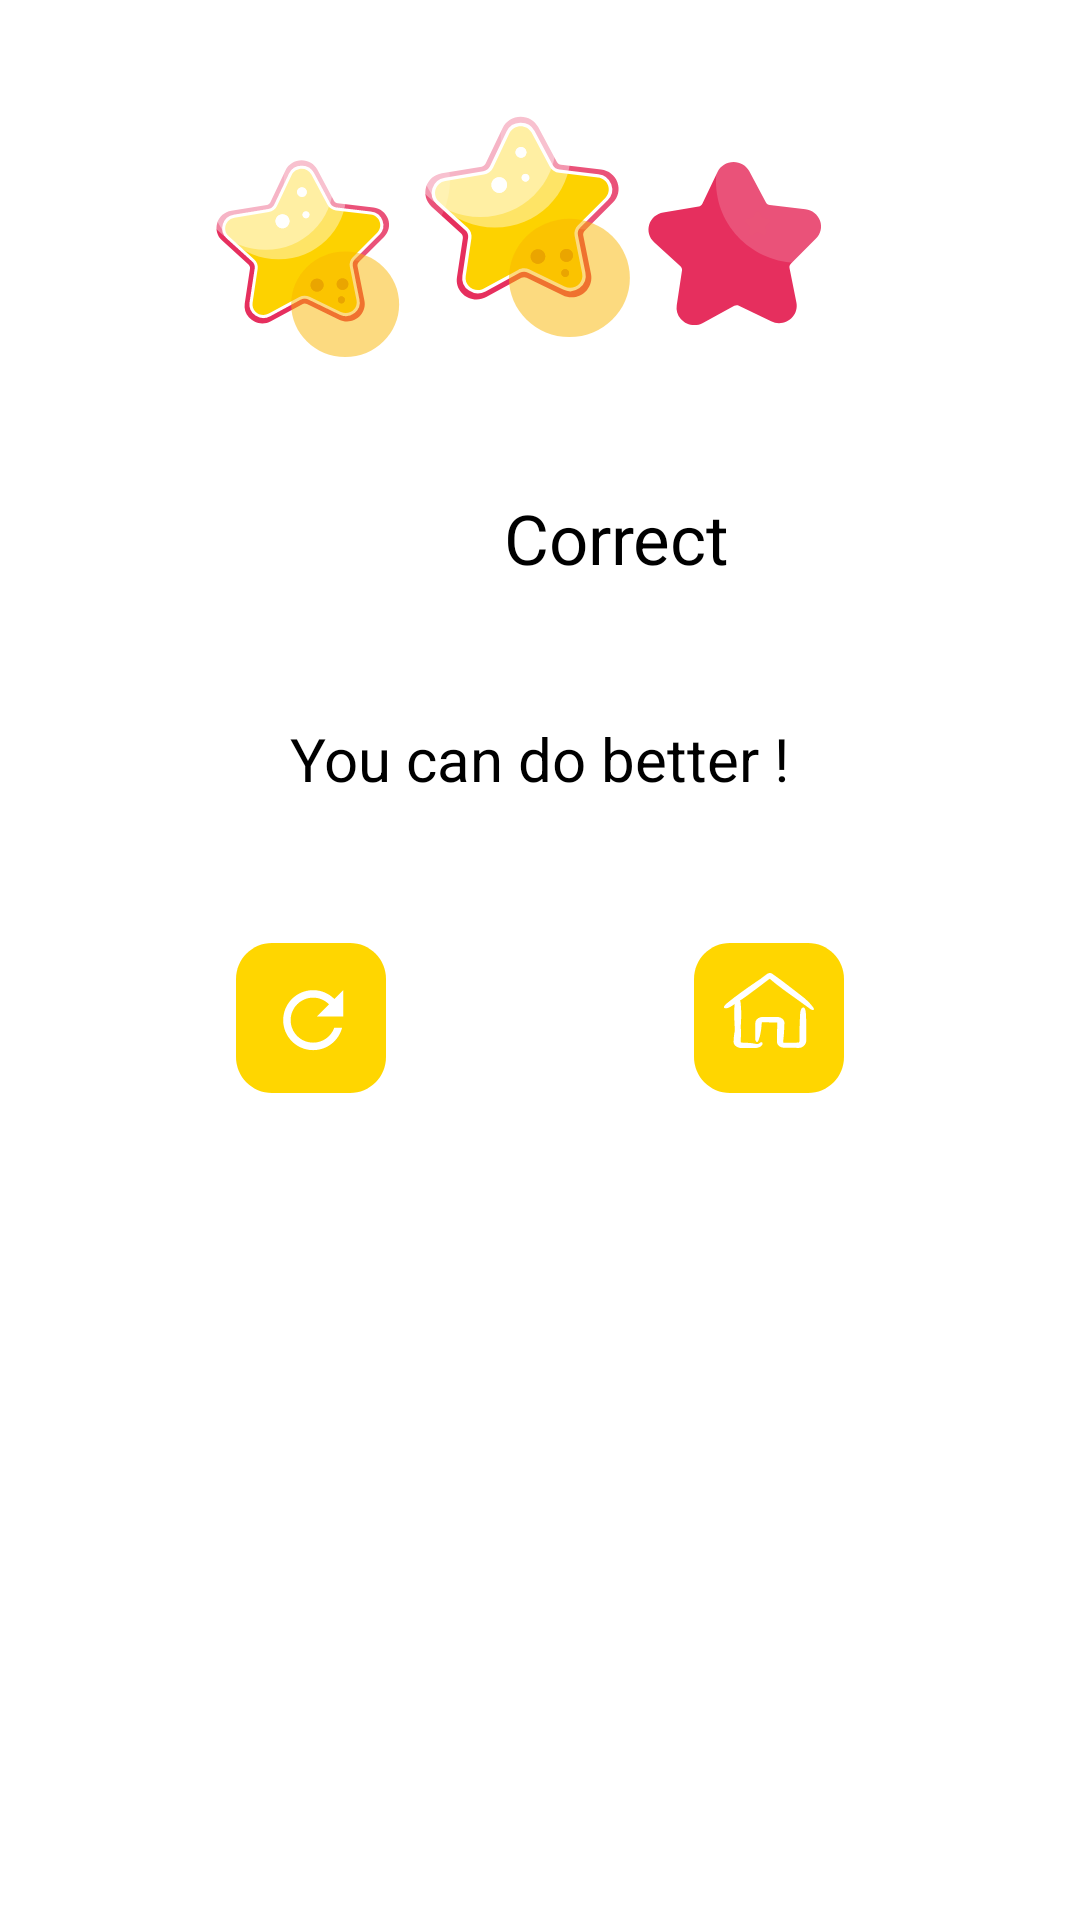

Produce the Android XML layout that renders to this screen, including the resource entries it uses.
<!-- AndroidManifest.xml: application theme Theme.LearnYourEnvironment -->
<!-- res/layout/result_custom_dialog.xml -->
<?xml version="1.0" encoding="utf-8"?>
<LinearLayout xmlns:android="http://schemas.android.com/apk/res/android"
    xmlns:app="http://schemas.android.com/apk/res-auto"
    xmlns:tools="http://schemas.android.com/tools"
    android:id="@+id/result_bottom"
    android:layout_width="match_parent"
    android:layout_height="match_parent"
    android:background="@drawable/bottom_result_screen">

    <androidx.constraintlayout.widget.ConstraintLayout
        android:layout_width="match_parent"
        android:layout_height="match_parent">

        <ImageView
            android:id="@+id/star"
            android:layout_width="wrap_content"
            android:layout_height="wrap_content"
            android:layout_marginTop="16dp"
            android:gravity="center"
            app:layout_constraintEnd_toEndOf="parent"
            app:layout_constraintStart_toStartOf="parent"
            app:layout_constraintTop_toTopOf="parent"
            app:srcCompat="@drawable/ic_star" />

        <TextView
            android:id="@+id/resultNumber"
            android:layout_width="wrap_content"
            android:layout_height="wrap_content"
            android:layout_marginTop="32dp"
            android:gravity="center"
            android:text=""
            tools:text="%13"
            android:textColor="@color/result"
            android:textSize="42sp"
            app:layout_constraintBottom_toTopOf="@id/youCanDoBetter"
            app:layout_constraintStart_toStartOf="@id/star"
            app:layout_constraintEnd_toStartOf="@id/correctTextView"
            app:layout_constraintTop_toBottomOf="@+id/star" />

        <TextView
            android:id="@+id/correctTextView"
            android:layout_width="wrap_content"
            android:layout_height="wrap_content"
            android:gravity="center"
            android:text="Correct"
            android:textColor="@color/black"
            android:textSize="23sp"
            app:layout_constraintStart_toEndOf="@id/resultNumber"
            app:layout_constraintEnd_toEndOf="@id/star"
            app:layout_constraintTop_toTopOf="@id/resultNumber"
            app:layout_constraintBottom_toBottomOf="@id/resultNumber"/>

        <TextView
            android:id="@+id/youCanDoBetter"
            android:layout_width="wrap_content"
            android:layout_height="wrap_content"
            android:layout_marginVertical="32dp"
            android:text="You can do better !"
            android:textColor="@color/black"
            android:textSize="20sp"
            app:layout_constraintBottom_toTopOf="@+id/ivReturn"
            app:layout_constraintEnd_toEndOf="@+id/star"
            app:layout_constraintStart_toStartOf="@+id/star"
            app:layout_constraintTop_toBottomOf="@+id/resultNumber" />

        <ImageView
            android:id="@+id/ivReturn"
            android:layout_width="wrap_content"
            android:layout_height="wrap_content"
            android:layout_marginVertical="32dp"
            android:contentDescription="@null"
            app:layout_constraintEnd_toStartOf="@id/ivHome"
            app:layout_constraintStart_toStartOf="parent"
            app:layout_constraintTop_toBottomOf="@id/youCanDoBetter"
            app:srcCompat="@drawable/ic_again" />

        <ImageView
            android:id="@+id/ivHome"
            android:layout_width="wrap_content"
            android:layout_height="wrap_content"
            android:layout_marginVertical="32dp"
            app:layout_constraintEnd_toEndOf="parent"
            app:layout_constraintStart_toEndOf="@id/ivReturn"
            app:layout_constraintTop_toBottomOf="@id/youCanDoBetter"
            app:srcCompat="@drawable/ic_gotohome" />

    </androidx.constraintlayout.widget.ConstraintLayout>
</LinearLayout>
<!-- resources referenced by this layout -->
<resources>
  <color name="black">#FF000000</color>
  <color name="result">#F9B500</color>
  <!-- drawable bottom_result_screen (drawable) -->
  <?xml version="1.0" encoding="utf-8"?>
  <shape xmlns:android="http://schemas.android.com/apk/res/android">
      android:shape="rectangle />
      <solid android:color="@color/white" />
      <corners
          android:topLeftRadius="45dp"
          android:topRightRadius="45dp"
          android:bottomLeftRadius="45dp"
          android:bottomRightRadius="45dp"
          />
  
  </shape>
  <!-- drawable ic_again (drawable) -->
  <vector android:autoMirrored="true" android:height="98dp"
      android:viewportHeight="98" android:viewportWidth="98"
      android:width="98dp" xmlns:android="http://schemas.android.com/apk/res/android">
      <path android:fillColor="#FFD600" android:pathData="M24,28C24,21.373 29.373,16 36,16H62C68.627,16 74,21.373 74,28V54C74,60.627 68.627,66 62,66H36C29.373,66 24,60.627 24,54V28Z"/>
      <group>
          <clip-path android:pathData="M34.714,26.714h30v30h-30z"/>
          <path android:fillColor="#ffffff" android:pathData="M56.777,34.652C54.964,32.839 52.477,31.714 49.714,31.714C44.189,31.714 39.727,36.189 39.727,41.714C39.727,47.239 44.189,51.714 49.714,51.714C54.377,51.714 58.264,48.527 59.377,44.214H56.777C55.752,47.127 52.977,49.214 49.714,49.214C45.577,49.214 42.214,45.852 42.214,41.714C42.214,37.577 45.577,34.214 49.714,34.214C51.789,34.214 53.639,35.077 54.989,36.439L50.964,40.464H59.714V31.714L56.777,34.652Z"/>
      </group>
  </vector>
  <!-- drawable ic_gotohome: vector/xml drawable (drawable, 5982 chars, omitted) -->
  <!-- drawable ic_star: vector/xml drawable (drawable, 16921 chars, omitted) -->
  <style name="Theme.LearnYourEnvironment" parent="Theme.MaterialComponents.DayNight.DarkActionBar">
          
          <item name="colorPrimary">@color/purple_500</item>
          <item name="colorPrimaryVariant">@color/purple_700</item>
          <item name="colorOnPrimary">@color/white</item>
          
          <item name="colorSecondary">@color/teal_200</item>
          <item name="colorSecondaryVariant">@color/teal_700</item>
          <item name="colorOnSecondary">@color/black</item>
          
          <item name="android:statusBarColor" tools:targetApi="l">?attr/colorPrimaryVariant</item>
          <item name="windowActionBar">false</item>
          <item name="windowNoTitle">true</item>
          <item name="android:windowFullscreen">true</item>
          
      </style>
  <color name="white">#FFFFFFFF</color>
  <color name="purple_500">#FF6200EE</color>
  <color name="purple_700">#FF3700B3</color>
  <color name="teal_200">#FF03DAC5</color>
  <color name="teal_700">#FF018786</color>
</resources>
